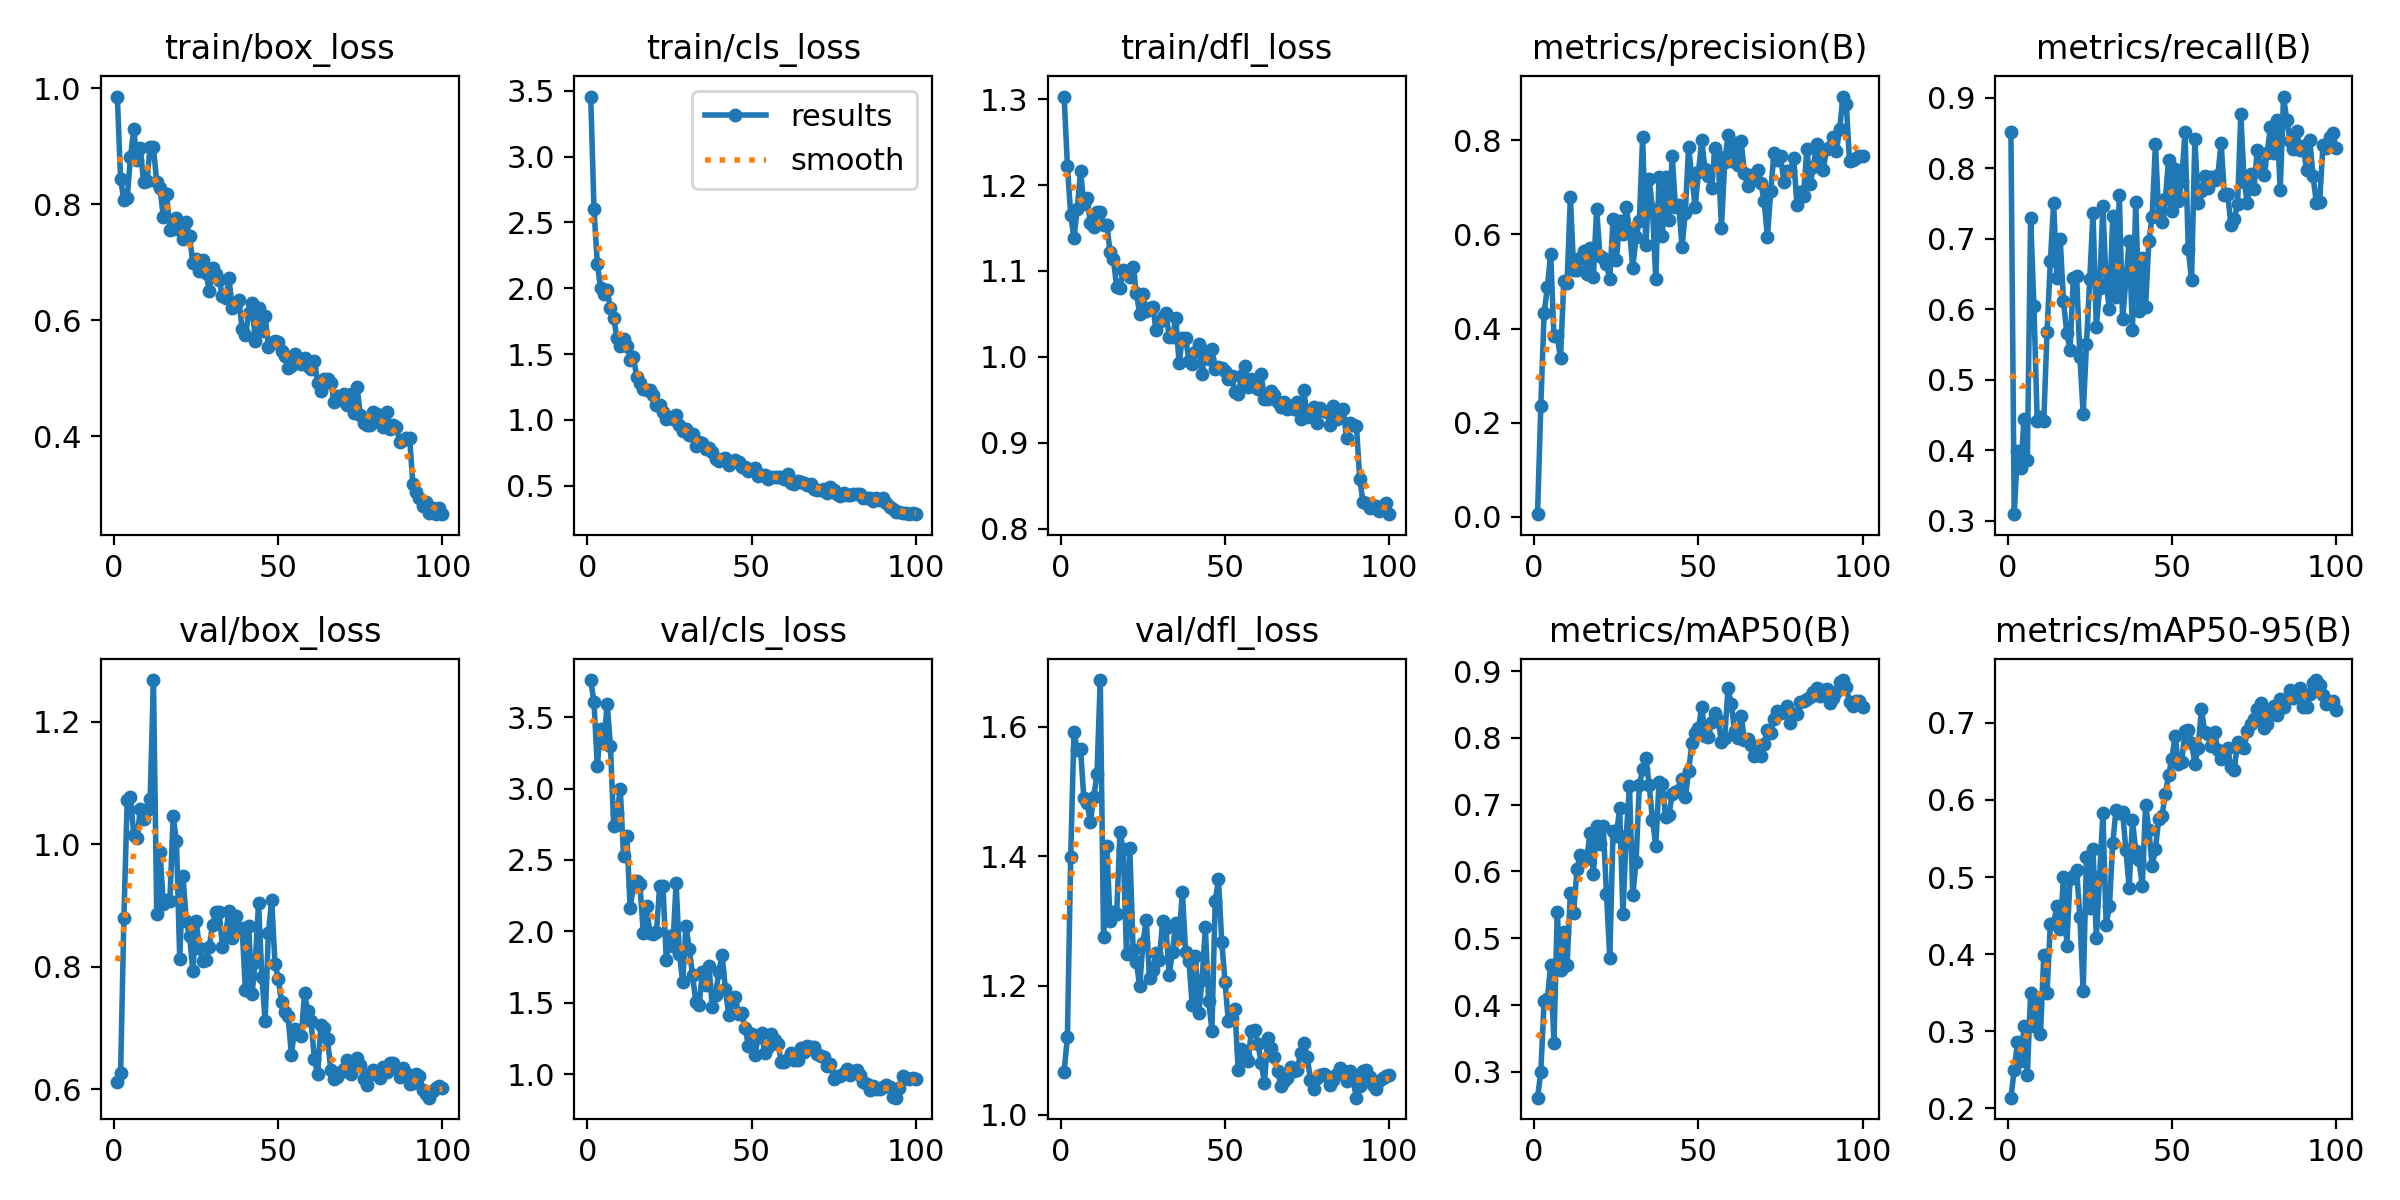

Values plotted in this chart, from the file beside it:
epoch, train/box_loss, train/cls_loss, train/dfl_loss, metrics/precision(B), metrics/recall(B), metrics/mAP50(B), metrics/mAP50-95(B), val/box_loss, val/cls_loss, val/dfl_loss, lr/pg0, lr/pg1, lr/pg2
1, 0.9855, 3.457, 1.303, 0.0056, 0.8517, 0.2615, 0.2136, 0.612, 3.76, 1.067, 0.0002, 0.0002, 0.0002
2, 0.8427, 2.6, 1.222, 0.2351, 0.3093, 0.3001, 0.2498, 0.6273, 3.604, 1.121, 0.000407, 0.000407, 0.000407
3, 0.8068, 2.188, 1.165, 0.4326, 0.3993, 0.4061, 0.2853, 0.8796, 3.158, 1.399, 0.0006098, 0.0006098, 0.0006098
4, 0.811, 2.002, 1.139, 0.4872, 0.375, 0.4093, 0.2618, 1.072, 3.419, 1.593, 0.0008085, 0.0008085, 0.0008085
5, 0.8809, 1.956, 1.172, 0.5593, 0.4449, 0.4602, 0.3066, 1.077, 3.317, 1.564, 0.001003, 0.001003, 0.001003
6, 0.9289, 1.987, 1.217, 0.3833, 0.3861, 0.3437, 0.2436, 1.015, 3.593, 1.565, 0.001056, 0.001056, 0.001056
7, 0.8763, 1.85, 1.178, 0.3831, 0.73, 0.5393, 0.3498, 1.01, 3.301, 1.49, 0.001045, 0.001045, 0.001045
8, 0.8973, 1.776, 1.185, 0.3381, 0.6045, 0.4529, 0.3068, 1.058, 2.74, 1.482, 0.001034, 0.001034, 0.001034
9, 0.8376, 1.62, 1.156, 0.5008, 0.4416, 0.5098, 0.343, 1.041, 2.831, 1.453, 0.001023, 0.001023, 0.001023
10, 0.8394, 1.562, 1.151, 0.4971, 0.4478, 0.4599, 0.2967, 1.055, 2.994, 1.491, 0.001012, 0.001012, 0.001012
11, 0.8991, 1.612, 1.169, 0.6803, 0.4417, 0.5679, 0.3982, 1.074, 2.531, 1.527, 0.001001, 0.001001, 0.001001
12, 0.8979, 1.564, 1.169, 0.5252, 0.5679, 0.5374, 0.3493, 1.268, 2.668, 1.673, 0.00099, 0.00099, 0.00099
13, 0.8375, 1.457, 1.153, 0.5235, 0.6678, 0.6032, 0.4393, 0.8854, 2.163, 1.275, 0.000979, 0.000979, 0.000979
14, 0.8282, 1.479, 1.154, 0.55, 0.7502, 0.6249, 0.4399, 0.9869, 2.316, 1.416, 0.000968, 0.000968, 0.000968
15, 0.7777, 1.327, 1.122, 0.565, 0.6439, 0.6174, 0.4618, 0.9019, 2.352, 1.3, 0.000957, 0.000957, 0.000957
16, 0.8174, 1.277, 1.113, 0.5156, 0.6989, 0.6211, 0.432, 0.9094, 2.328, 1.314, 0.000946, 0.000946, 0.000946
17, 0.7558, 1.233, 1.082, 0.5703, 0.612, 0.657, 0.5006, 0.9079, 1.985, 1.311, 0.000935, 0.000935, 0.000935
18, 0.7578, 1.228, 1.08, 0.5093, 0.5663, 0.5956, 0.4108, 1.045, 2.179, 1.438, 0.000924, 0.000924, 0.000924
19, 0.7768, 1.23, 1.101, 0.6549, 0.5426, 0.6678, 0.497, 1.004, 1.985, 1.411, 0.000913, 0.000913, 0.000913
20, 0.7547, 1.188, 1.1, 0.5544, 0.6437, 0.6405, 0.501, 0.8133, 1.978, 1.248, 0.000902, 0.000902, 0.000902
21, 0.7396, 1.114, 1.092, 0.5498, 0.6469, 0.668, 0.5095, 0.9481, 1.993, 1.412, 0.000891, 0.000891, 0.000891
22, 0.77, 1.115, 1.105, 0.5369, 0.5329, 0.5666, 0.448, 0.8747, 2.318, 1.256, 0.00088, 0.00088, 0.00088
23, 0.7448, 1.061, 1.074, 0.505, 0.4511, 0.4704, 0.3519, 0.8497, 2.314, 1.236, 0.000869, 0.000869, 0.000869
24, 0.6981, 1.006, 1.05, 0.6337, 0.5505, 0.6611, 0.5263, 0.7928, 1.798, 1.199, 0.000858, 0.000858, 0.000858
25, 0.7049, 1.022, 1.073, 0.5448, 0.6426, 0.653, 0.4601, 0.8741, 1.968, 1.266, 0.000847, 0.000847, 0.000847
26, 0.6855, 1.004, 1.053, 0.6292, 0.7365, 0.695, 0.5362, 0.8312, 1.899, 1.302, 0.000836, 0.000836, 0.000836
27, 0.7041, 1.034, 1.057, 0.6017, 0.5751, 0.5367, 0.4206, 0.8097, 2.337, 1.212, 0.000825, 0.000825, 0.000825
28, 0.6822, 0.9628, 1.058, 0.6585, 0.63, 0.6534, 0.5009, 0.811, 1.844, 1.224, 0.000814, 0.000814, 0.000814
29, 0.6501, 0.9147, 1.031, 0.6091, 0.7459, 0.7277, 0.5825, 0.8328, 1.645, 1.25, 0.000803, 0.000803, 0.000803
30, 0.6909, 0.9313, 1.041, 0.5291, 0.6361, 0.5641, 0.4372, 0.8687, 2.04, 1.239, 0.000792, 0.000792, 0.000792
31, 0.679, 0.8853, 1.046, 0.5937, 0.5997, 0.614, 0.4626, 0.8898, 1.878, 1.3, 0.000781, 0.000781, 0.000781
32, 0.6702, 0.8963, 1.051, 0.6281, 0.732, 0.7294, 0.544, 0.8898, 1.694, 1.289, 0.00077, 0.00077, 0.00077
33, 0.6421, 0.7993, 1.023, 0.8061, 0.6167, 0.7527, 0.5869, 0.8321, 1.505, 1.216, 0.000759, 0.000759, 0.000759
34, 0.6387, 0.8315, 1.023, 0.5772, 0.7623, 0.7695, 0.5825, 0.8548, 1.482, 1.252, 0.000748, 0.000748, 0.000748
35, 0.6723, 0.8245, 1.045, 0.717, 0.5856, 0.7293, 0.5842, 0.8915, 1.715, 1.297, 0.000737, 0.000737, 0.000737
36, 0.6205, 0.7794, 0.9929, 0.6541, 0.6405, 0.677, 0.5355, 0.8471, 1.626, 1.274, 0.000726, 0.000726, 0.000726
37, 0.6279, 0.7834, 1.022, 0.5054, 0.6967, 0.6387, 0.4854, 0.8822, 1.757, 1.345, 0.000715, 0.000715, 0.000715
38, 0.6349, 0.7569, 1.022, 0.722, 0.5708, 0.7345, 0.5738, 0.8597, 1.472, 1.252, 0.000704, 0.000704, 0.000704
39, 0.5849, 0.7015, 0.9955, 0.5958, 0.7525, 0.7316, 0.5336, 0.8632, 1.554, 1.238, 0.000693, 0.000693, 0.000693
40, 0.574, 0.6887, 0.9916, 0.721, 0.5978, 0.6811, 0.5216, 0.7617, 1.716, 1.169, 0.000682, 0.000682, 0.000682
41, 0.6119, 0.7045, 1.005, 0.6303, 0.6721, 0.6848, 0.4883, 0.8662, 1.835, 1.246, 0.000671, 0.000671, 0.000671
42, 0.6299, 0.7133, 1.014, 0.7663, 0.6036, 0.7154, 0.5939, 0.755, 1.597, 1.157, 0.0006601, 0.0006601, 0.0006601
43, 0.5647, 0.6545, 0.9804, 0.6573, 0.6967, 0.7186, 0.5611, 0.8072, 1.412, 1.209, 0.000649, 0.000649, 0.000649
44, 0.621, 0.682, 1.007, 0.6624, 0.731, 0.7223, 0.5144, 0.9042, 1.506, 1.29, 0.0006381, 0.0006381, 0.0006381
45, 0.5819, 0.6984, 0.9976, 0.5735, 0.8339, 0.7382, 0.5359, 0.7839, 1.537, 1.177, 0.000627, 0.000627, 0.000627
46, 0.608, 0.6783, 1.009, 0.6453, 0.7333, 0.7109, 0.5756, 0.7116, 1.424, 1.131, 0.0006161, 0.0006161, 0.0006161
47, 0.5541, 0.6411, 0.9858, 0.7865, 0.7241, 0.7497, 0.5789, 0.8547, 1.427, 1.331, 0.000605, 0.000605, 0.000605
48, 0.5615, 0.6452, 0.9876, 0.7214, 0.756, 0.7923, 0.6077, 0.909, 1.324, 1.364, 0.0005941, 0.0005941, 0.0005941
49, 0.5639, 0.6134, 0.9874, 0.6579, 0.8118, 0.8072, 0.6321, 0.8051, 1.2, 1.268, 0.000583, 0.000583, 0.000583
50, 0.562, 0.6189, 0.9838, 0.7319, 0.7386, 0.814, 0.6538, 0.7807, 1.28, 1.206, 0.0005721, 0.0005721, 0.0005721
51, 0.5476, 0.6317, 0.9737, 0.8002, 0.7989, 0.8468, 0.6831, 0.7418, 1.135, 1.145, 0.0005611, 0.0005611, 0.0005611
52, 0.5381, 0.5743, 0.9778, 0.738, 0.7541, 0.8033, 0.6472, 0.7254, 1.261, 1.151, 0.0005501, 0.0005501, 0.0005501
53, 0.5171, 0.5827, 0.9593, 0.7249, 0.7818, 0.801, 0.649, 0.7188, 1.286, 1.164, 0.0005391, 0.0005391, 0.0005391
54, 0.5217, 0.5796, 0.9566, 0.6991, 0.8515, 0.8232, 0.6894, 0.6559, 1.147, 1.069, 0.0005281, 0.0005281, 0.0005281
55, 0.542, 0.5522, 0.9775, 0.7834, 0.6859, 0.837, 0.6907, 0.6987, 1.187, 1.102, 0.0005171, 0.0005171, 0.0005171
56, 0.5337, 0.5625, 0.9895, 0.7657, 0.641, 0.8267, 0.6736, 0.6905, 1.283, 1.093, 0.0005061, 0.0005061, 0.0005061
57, 0.524, 0.5627, 0.9644, 0.6142, 0.8416, 0.7933, 0.6471, 0.6865, 1.238, 1.083, 0.0004951, 0.0004951, 0.0004951
58, 0.5355, 0.5692, 0.9745, 0.7533, 0.7509, 0.8005, 0.6669, 0.7564, 1.212, 1.129, 0.0004841, 0.0004841, 0.0004841
59, 0.5213, 0.5686, 0.9643, 0.8107, 0.7676, 0.8748, 0.7183, 0.7273, 1.087, 1.131, 0.0004731, 0.0004731, 0.0004731
60, 0.5168, 0.5499, 0.9624, 0.7556, 0.7895, 0.85, 0.6881, 0.7106, 1.082, 1.11, 0.0004621, 0.0004621, 0.0004621
... 40 more rows
